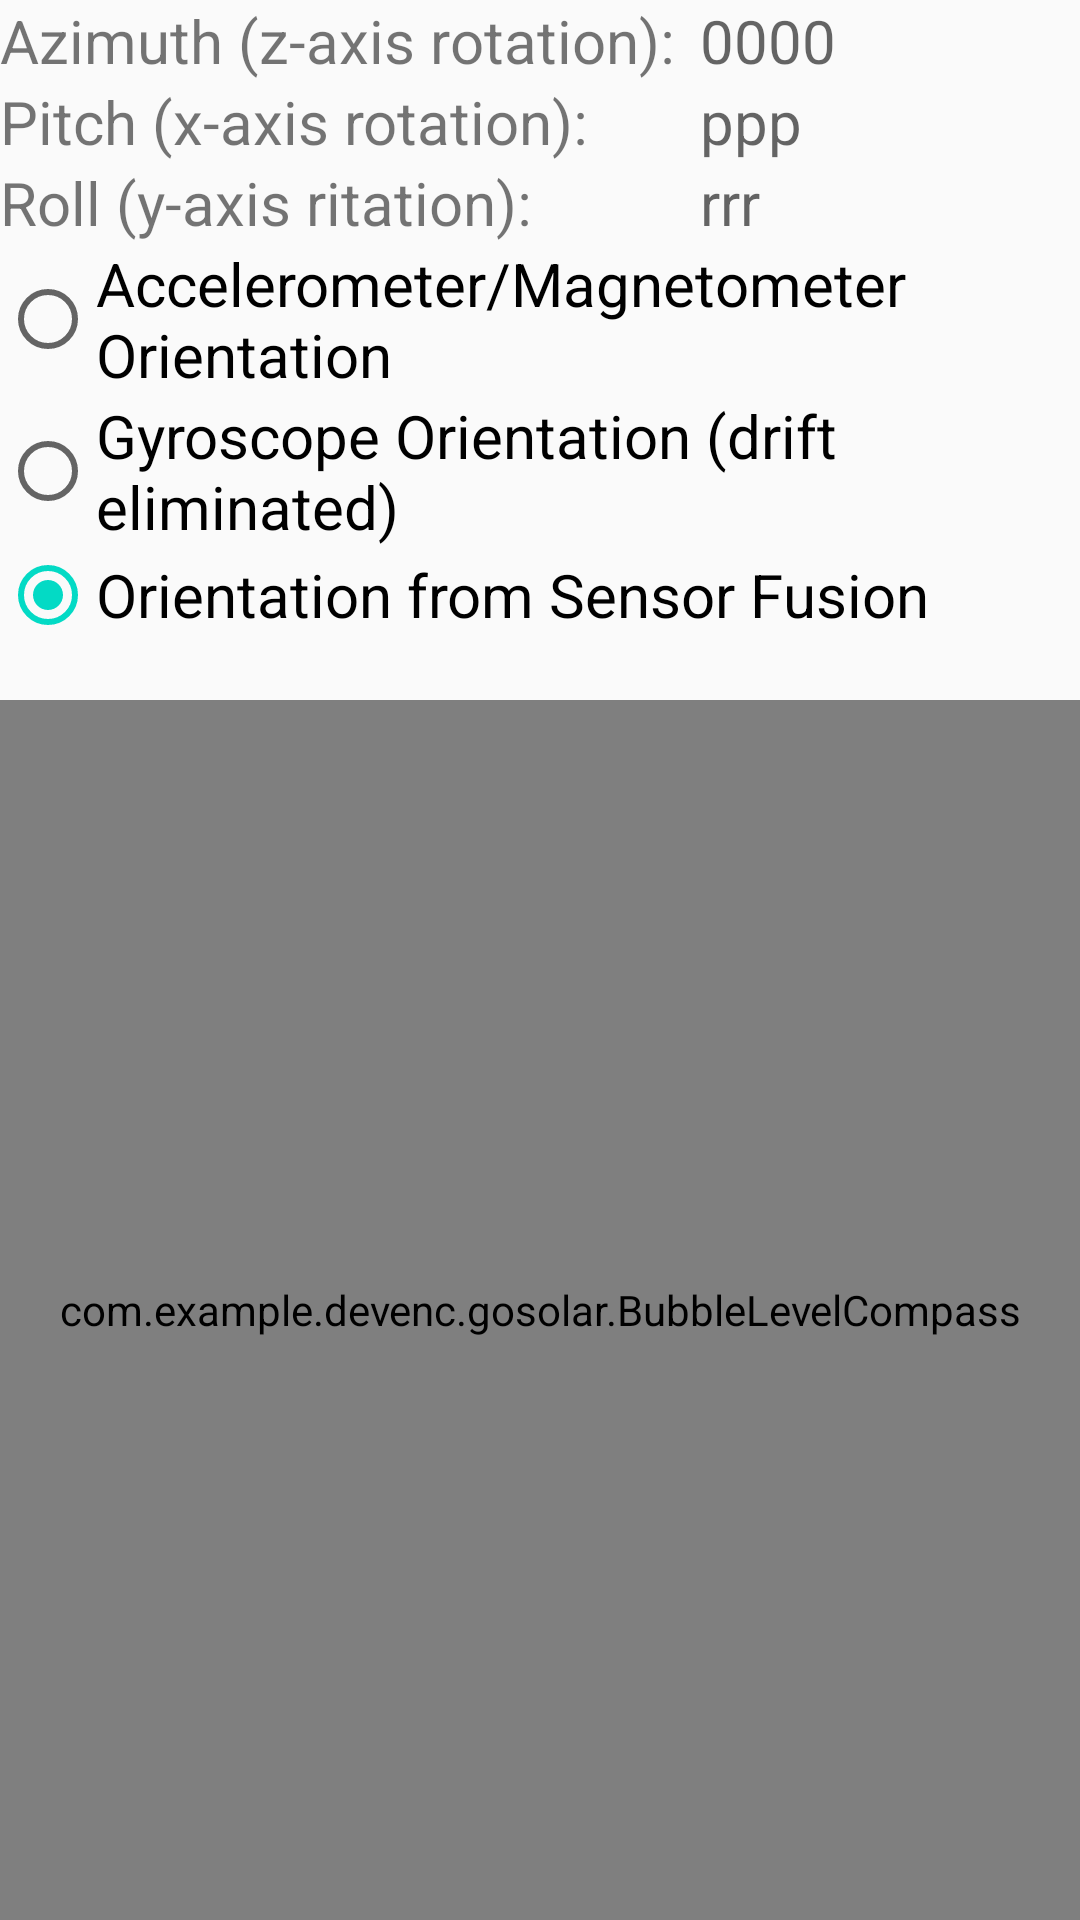

Here is an Android app screen rendered from its layout file. Give the layout XML and the strings, colors and styles it references.
<!-- AndroidManifest.xml: application theme AppTheme -->
<!-- res/layout/activity_main.xml -->
<?xml version="1.0" encoding="utf-8"?>

<LinearLayout xmlns:android="http://schemas.android.com/apk/res/android"
    android:layout_width="fill_parent"
    android:layout_height="fill_parent"
    android:orientation="vertical" >

    <TableLayout
        android:id="@+id/tableLayout1"
        android:layout_width="match_parent"
        android:layout_height="wrap_content" >

        <TableRow
            android:id="@+id/tableRow1"
            android:layout_width="match_parent"
            android:layout_height="wrap_content"
            android:layout_gravity="right"
            android:layout_weight="1" >

            <TextView
                android:id="@+id/textView1"
                android:layout_width="wrap_content"
                android:layout_height="wrap_content"
                android:textSize="20dp"
                android:text="Azimuth (z-axis rotation): " />

            <TextView
                android:id="@+id/azmuth"
                android:layout_width="wrap_content"
                android:layout_height="wrap_content"
                android:layout_marginLeft="10px"
                android:text="0000"
                android:textSize="20dp"
                android:textAppearance="?android:attr/textAppearanceMedium" />

        </TableRow>


        <TableRow
            android:id="@+id/tableRow2"
            android:layout_width="wrap_content"
            android:layout_height="wrap_content"
            android:layout_gravity="right" >

            <TextView
                android:id="@+id/textView2"
                android:layout_width="wrap_content"
                android:layout_height="wrap_content"
                android:textSize="20dp"
                android:text="Pitch (x-axis rotation): " />

            <TextView
                android:id="@+id/pitch"
                android:layout_width="wrap_content"
                android:layout_height="wrap_content"
                android:layout_marginLeft="10px"
                android:text="ppp"
                android:textSize="20dp"
                android:textAppearance="?android:attr/textAppearanceMedium" />
        </TableRow>




        <TableRow
            android:id="@+id/tableRow3"
            android:layout_width="wrap_content"
            android:layout_height="wrap_content"
            android:layout_gravity="right"
            android:baselineAligned="true" >

            <TextView
                android:id="@+id/textView3"
                android:layout_width="wrap_content"
                android:layout_height="wrap_content"
                android:textSize="20dp"
                android:text="Roll (y-axis ritation): " />

            <TextView
                android:id="@+id/roll"
                android:layout_width="wrap_content"
                android:layout_height="wrap_content"
                android:layout_marginLeft="10px"
                android:text="rrr"
                android:textSize="20dp"
                android:textAppearance="?android:attr/textAppearanceMedium" />

        </TableRow>

        <TableRow
            android:id="@+id/tableRow4"
            android:layout_width="wrap_content"
            android:layout_height="wrap_content" >

        </TableRow>
    </TableLayout>

    <RadioGroup
        android:id="@+id/radioGroup1"
        android:layout_width="wrap_content"
        android:layout_height="wrap_content" >

        <RadioButton
            android:id="@+id/radio0"
            android:layout_width="wrap_content"
            android:layout_height="wrap_content"

            android:textSize="20dp"
            android:text="Accelerometer/Magnetometer Orientation" />

        <RadioButton
            android:id="@+id/radio1"
            android:layout_width="wrap_content"
            android:layout_height="wrap_content"
            android:textSize="20dp"
            android:text="Gyroscope Orientation (drift eliminated)" />

        <RadioButton
            android:id="@+id/radio2"
            android:layout_width="wrap_content"
            android:layout_height="wrap_content"
            android:textSize="20dp"
            android:checked="true"
            android:text="Orientation from Sensor Fusion" />
    </RadioGroup>
    <TextView
        android:layout_width="wrap_content"
        android:layout_height="wrap_content"
        android:id="@+id/showOrien" />

    <com.example.devenc.gosolar.BubbleLevelCompass
        android:id="@+id/SensorFusionView"
        android:layout_width="800dp"
        android:layout_height="800dp"
        android:padding="0dp"
        android:layout_weight="100"
        android:background="@android:color/white"
        android:layout_gravity="center_horizontal"
        />
</LinearLayout>
<!-- resources referenced by this layout -->
<resources>
  <style name="AppTheme" parent="Theme.AppCompat.Light.NoActionBar">
          
          <item name="colorPrimary">@color/colorPrimary</item>
          <item name="colorPrimaryDark">@color/colorPrimaryDark</item>
          <item name="colorAccent">@color/colorAccent</item>
      </style>
  <!-- not gathered from this repository: default colours our renderer supplied (Android Studio template values) -->
  <color name="colorPrimary">#FF6200EE</color>
  <color name="colorPrimaryDark">#FF3700B3</color>
  <color name="colorAccent">#FF03DAC5</color>
</resources>
